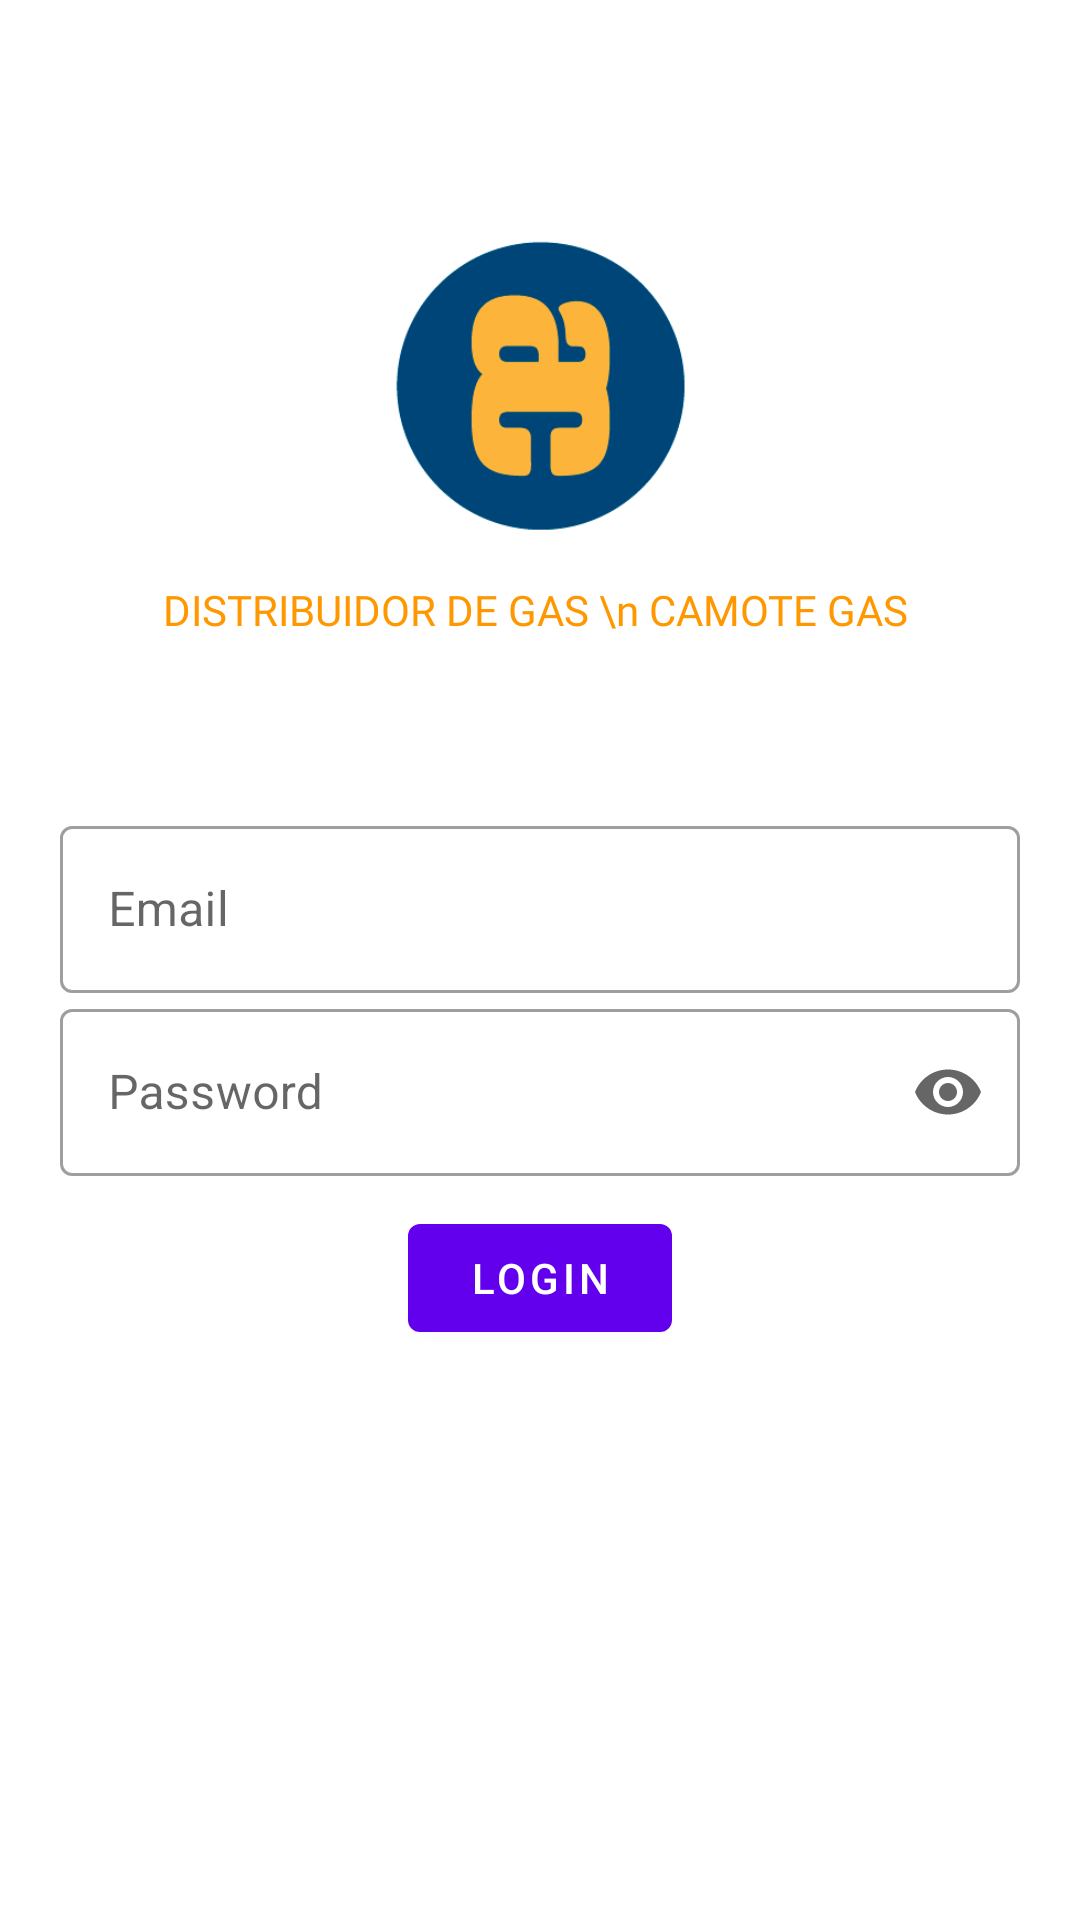

Here is an Android app screen rendered from its layout file. Give the layout XML and the strings, colors and styles it references.
<!-- AndroidManifest.xml: activity theme Theme.Driver.NoActionBar -->
<!-- res/layout/activity_login.xml -->
<?xml version="1.0" encoding="utf-8"?>
    <ScrollView
    xmlns:android="http://schemas.android.com/apk/res/android"
    xmlns:app="http://schemas.android.com/apk/res-auto"
    xmlns:tools="http://schemas.android.com/tools"
    android:layout_width="match_parent"
    android:layout_height="match_parent"
    >

    <androidx.constraintlayout.widget.ConstraintLayout
        android:layout_width="match_parent"
        android:layout_height="wrap_content"
        android:padding="20sp"
        tools:context=".activities.LoginActivity">

        <androidx.constraintlayout.widget.Guideline
            android:id="@+id/guidelineSubtotalInnerV35"
            android:layout_width="wrap_content"
            android:layout_height="wrap_content"
            android:orientation="horizontal"
            app:layout_constraintGuide_percent="0.5" />

        <ImageView
            android:id="@+id/imageView3"
            android:layout_width="100dp"
            android:layout_height="100dp"
            app:layout_constraintBottom_toTopOf="@+id/guidelineSubtotalInnerV35"
            app:layout_constraintEnd_toEndOf="parent"
            app:layout_constraintStart_toStartOf="parent"
            app:layout_constraintTop_toTopOf="parent"
            app:srcCompat="@drawable/isotype" />

        <TextView
            android:id="@+id/textView4"
            android:layout_width="wrap_content"
            android:layout_height="wrap_content"
            android:layout_marginTop="16dp"
            android:text="DISTRIBUIDOR DE GAS \n CAMOTE GAS "
            android:textAlignment="center"
            android:fontFamily="@font/lato"
            android:textSize="14dp"
            android:textColor="@color/orange_200"
            app:layout_constraintEnd_toEndOf="parent"
            app:layout_constraintStart_toStartOf="parent"
            app:layout_constraintTop_toBottomOf="@+id/imageView3" />

        <LinearLayout
            android:id="@+id/login_layout"
            android:layout_width="match_parent"
            android:layout_height="wrap_content"
            android:orientation="vertical"
            android:gravity="center"
            android:layout_marginTop="250dp"
            app:layout_constraintEnd_toEndOf="parent"
            app:layout_constraintStart_toStartOf="parent"
            app:layout_constraintTop_toTopOf="parent">

            <com.google.android.material.textfield.TextInputLayout
                style="@style/Widget.MaterialComponents.TextInputLayout.OutlinedBox"
                android:layout_width="match_parent"
                android:layout_height="wrap_content"
                android:hint="Email"
                app:endIconMode="clear_text"
                app:startIconDrawable="@drawable/ic_baseline_email_24">

                <com.google.android.material.textfield.TextInputEditText
                    android:id="@+id/email_login"
                    android:inputType="textEmailAddress"
                    android:maxLength="60"
                    android:layout_width="match_parent"
                    android:layout_height="wrap_content" />

            </com.google.android.material.textfield.TextInputLayout>


            <com.google.android.material.textfield.TextInputLayout
                style="@style/Widget.MaterialComponents.TextInputLayout.OutlinedBox"
                android:layout_width="match_parent"
                android:layout_height="wrap_content"
                android:hint="Password"
                app:endIconMode="password_toggle"
                app:startIconDrawable="@drawable/ic_baseline_lock_24">

                <com.google.android.material.textfield.TextInputEditText
                    android:id="@+id/password_login"
                    android:layout_width="match_parent"
                    android:layout_height="wrap_content"
                    android:inputType="textPassword" />

            </com.google.android.material.textfield.TextInputLayout>


            <Button
                android:id="@+id/btn_login"
                android:layout_width="wrap_content"
                android:layout_height="wrap_content"
                android:layout_marginTop="10dp"
                android:text="Login"/>

        </LinearLayout>


    </androidx.constraintlayout.widget.ConstraintLayout>

</ScrollView>
<!-- resources referenced by this layout -->
<resources>
  <color name="orange_200">#FF9800</color>
  <!-- drawable isotype: png bitmap (drawable, 5678 bytes) -->
  <style name="Theme.Driver.NoActionBar">
          <item name="windowActionBar">false</item>
          <item name="windowNoTitle">true</item>
      </style>
</resources>
